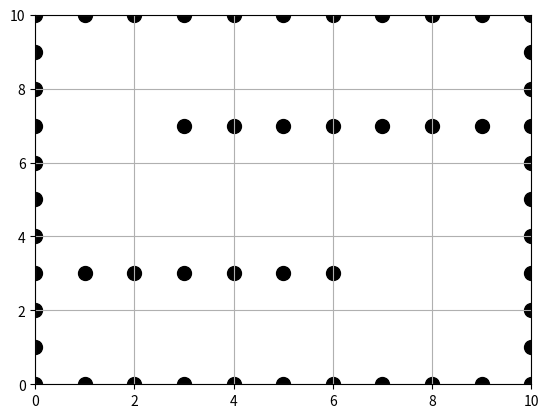

Reproduce this figure in Python.
"""
Plot 2D map
"""

import matplotlib.pyplot as plt

class LineMap:
    def __init__(self):
        self.x_range = 10 # x size of grid
        self.y_range = 10 # y size of grid
        self.obstacles = self.obstacles_map()

    def update_obstacles(self, obstacles):
        self.obs = obstacles

    def obstacles_map(self):
        """
        Initialize obstacles' positions
        :return: map of obstacles
        """

        x = self.x_range+1
        y = self.y_range+1
        obstacles = set()

        # Outer Walls
        for i in range(x):
            obstacles.add((i, 0))
        for i in range(x):
            obstacles.add((i, y - 1))

        for i in range(y):
            obstacles.add((0, i))
        for i in range(y):
            obstacles.add((x - 1, i))

        for i in range(3, 10):
            obstacles.add((i, 7))

        for i in range(0, 7):
            obstacles.add((i, 3))

        return obstacles
    
if __name__ == "__main__":

    map = LineMap()
    x_range = map.x_range
    y_range = map.y_range
    obstacles = map.obstacles

    # Plot obstacles
    for obstacle in obstacles:
        plt.scatter(obstacle[0], obstacle[1], color='black', s=100)
        
    plt.xlim(0, x_range)
    plt.ylim(0, y_range)
    plt.grid(True)
    plt.show()
